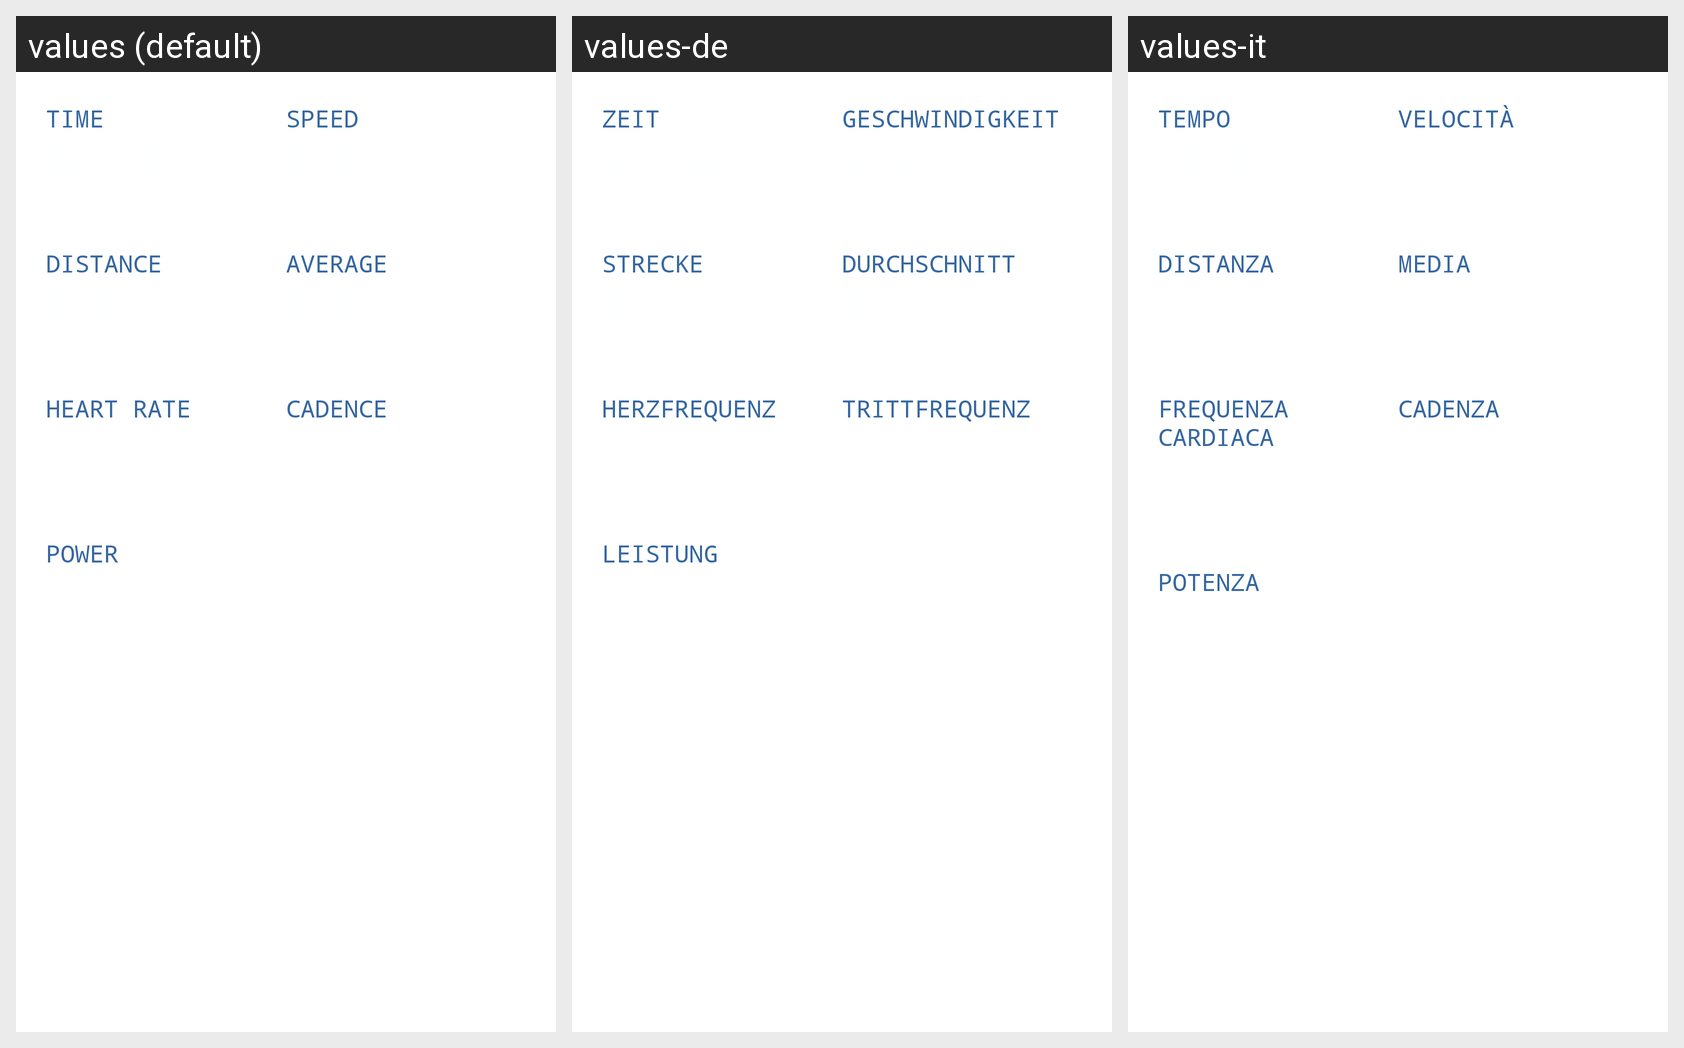

Strings drawn on this Android screen and how each of the app's shown locales translates them:
Android screen res/layout/fragment_speed.xml rendered under 3 locales, left to right: values (default), values-de, values-it. Device: Nexus 5 (rendered at 1080×1920; each locale shown at half size, 540×960, under a caption strip naming it); theme Theme.MaterialComponents.DayNight.NoActionBar.
Other locales in the repository, not shown: values-es, values-fr, values-ja.
Strings drawn on this screen, with the default value and each locale's value (text and hints the layout hard-codes, and strings that could not be matched under every locale, appear in the picture but are not listed):

speedfragment_time_label
  values: TIME
  values-de: ZEIT
  values-it: TEMPO

speedfragment_speed_label
  values: SPEED
  values-de: GESCHWINDIGKEIT
  values-it: VELOCITÀ

speedfragment_distance_label
  values: DISTANCE
  values-de: STRECKE
  values-it: DISTANZA

speedfragment_avgspeed_label
  values: AVERAGE
  values-de: DURCHSCHNITT
  values-it: MEDIA

speedfragment_hr_label
  values: HEART RATE
  values-de: HERZFREQUENZ
  values-it: FREQUENZA CARDIACA

speedfragment_cadence_label
  values: CADENCE
  values-de: TRITTFREQUENZ
  values-it: CADENZA

speedfragment_power_label
  values: POWER
  values-de: LEISTUNG
  values-it: POTENZA
